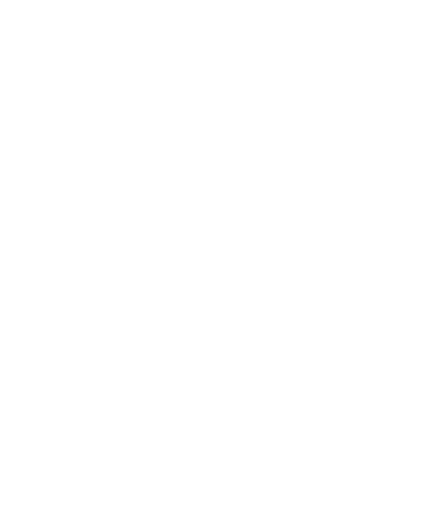
t = 0.00 s
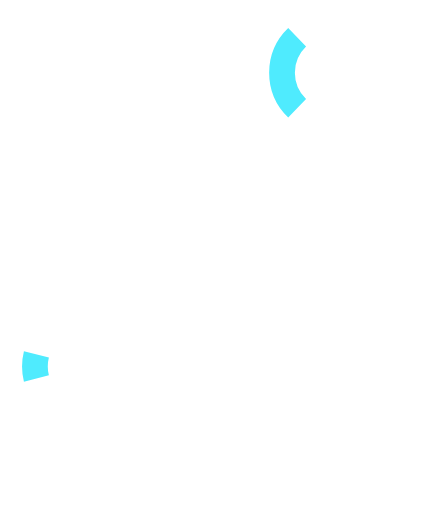
t = 0.45 s
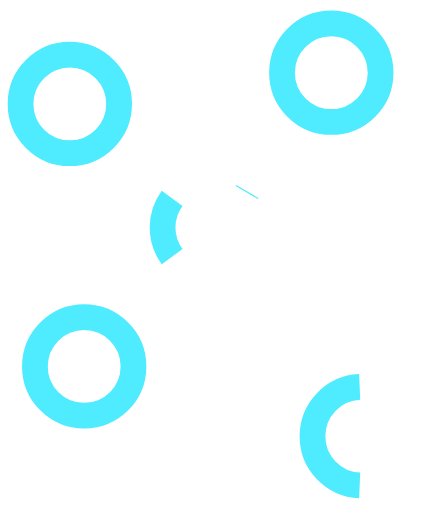
t = 0.90 s
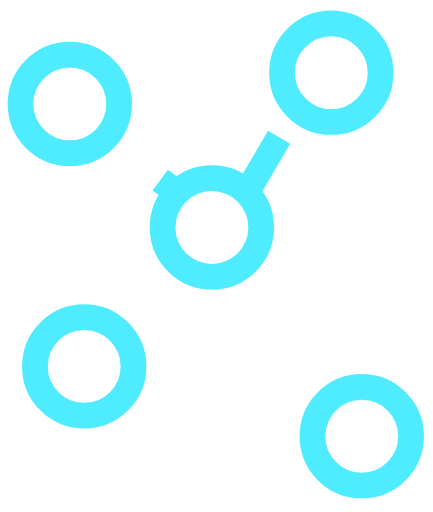
t = 1.35 s
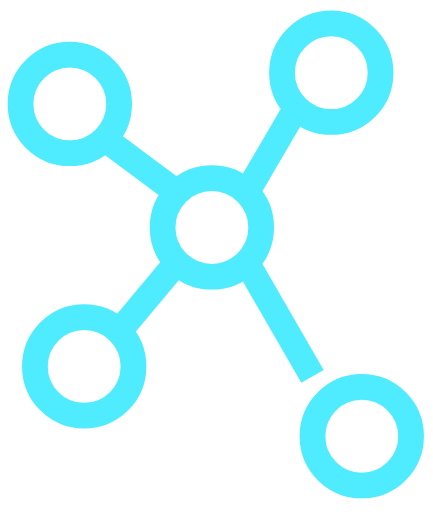
t = 1.80 s

The animated SVG that drew these frames (rendered in a browser with its animation timeline set to each time). Animation: 24 CSS @keyframes rules; one cycle of 1.80 s.

<svg version="1.1" viewBox="0.0 0.0 403.43832020997377 477.36482939632543" fill="none" stroke="none"
    stroke-linecap="square" stroke-miterlimit="10" xmlns:xlink="http://www.w3.org/1999/xlink"
    xmlns="http://www.w3.org/2000/svg" width="403.4383239746094" height="477.3648376464844">
    <style>
        .stroke-properties { stroke: rgb(79, 235, 254); stroke-width: 24.0; stroke-linejoin: round;
        stroke-linecap: butt; }
        .background { fill: #000000; fill-opacity: 0.0; }
        /***************************************************
        * Generated by SVG Artista on 7/24/2024, 12:08:31 PM
        * MIT license (https://opensource.org/licenses/MIT)
        * W. https://svgartista.net
        **************************************************/

        @-webkit-keyframes animate-svg-stroke-1 {
        0% {
        stroke-dashoffset: 1763.6063232421875px;
        stroke-dasharray: 1763.6063232421875px;
        }

        100% {
        stroke-dashoffset: 0;
        stroke-dasharray: 1763.6063232421875px;
        }
        }

        @keyframes animate-svg-stroke-1 {
        0% {
        stroke-dashoffset: 1763.6063232421875px;
        stroke-dasharray: 1763.6063232421875px;
        }

        100% {
        stroke-dashoffset: 0;
        stroke-dasharray: 1763.6063232421875px;
        }
        }

        .svg-elem-1 {
        -webkit-animation: animate-svg-stroke-1 1s cubic-bezier(0.785, 0.135, 0.15, 0.86) 0s both,
        animate-svg-fill-1 0.7s cubic-bezier(0.47, 0, 0.745, 0.715) 0.8s both;
        animation: animate-svg-stroke-1 1s cubic-bezier(0.785, 0.135, 0.15, 0.86) 0s both,
        animate-svg-fill-1 0.7s cubic-bezier(0.47, 0, 0.745, 0.715) 0.8s both;
        }

        @-webkit-keyframes animate-svg-stroke-2 {
        0% {
        stroke-dashoffset: 1763.6063232421875px;
        stroke-dasharray: 1763.6063232421875px;
        }

        100% {
        stroke-dashoffset: 0;
        stroke-dasharray: 1763.6063232421875px;
        }
        }

        @keyframes animate-svg-stroke-2 {
        0% {
        stroke-dashoffset: 1763.6063232421875px;
        stroke-dasharray: 1763.6063232421875px;
        }

        100% {
        stroke-dashoffset: 0;
        stroke-dasharray: 1763.6063232421875px;
        }
        }

        @-webkit-keyframes animate-svg-fill-2 {
        0% {
        fill: transparent;
        }

        100% {
        fill: rgb(0, 0, 0);
        }
        }

        @keyframes animate-svg-fill-2 {
        0% {
        fill: transparent;
        }

        100% {
        fill: rgb(0, 0, 0);
        }
        }

        .svg-elem-2 {
        -webkit-animation: animate-svg-stroke-2 1s cubic-bezier(0.785, 0.135, 0.15, 0.86) 0.12s
        both,
        animate-svg-fill-2 0.7s cubic-bezier(0.47, 0, 0.745, 0.715) 0.9s both;
        animation: animate-svg-stroke-2 1s cubic-bezier(0.785, 0.135, 0.15, 0.86) 0.12s both,
        animate-svg-fill-2 0.7s cubic-bezier(0.47, 0, 0.745, 0.715) 0.9s both;
        }

        @-webkit-keyframes animate-svg-stroke-3 {
        0% {
        stroke-dashoffset: 579.53125px;
        stroke-dasharray: 579.53125px;
        }

        100% {
        stroke-dashoffset: 0;
        stroke-dasharray: 579.53125px;
        }
        }

        @keyframes animate-svg-stroke-3 {
        0% {
        stroke-dashoffset: 579.53125px;
        stroke-dasharray: 579.53125px;
        }

        100% {
        stroke-dashoffset: 0;
        stroke-dasharray: 579.53125px;
        }
        }

        .svg-elem-3 {
        -webkit-animation: animate-svg-stroke-3 1s cubic-bezier(0.785, 0.135, 0.15, 0.86) 0.24s
        both,
        animate-svg-fill-3 0.7s cubic-bezier(0.47, 0, 0.745, 0.715) 1s both;
        animation: animate-svg-stroke-3 1s cubic-bezier(0.785, 0.135, 0.15, 0.86) 0.24s both,
        animate-svg-fill-3 0.7s cubic-bezier(0.47, 0, 0.745, 0.715) 1s both;
        }

        @-webkit-keyframes animate-svg-stroke-4 {
        0% {
        stroke-dashoffset: 579.5314331054688px;
        stroke-dasharray: 579.5314331054688px;
        }

        100% {
        stroke-dashoffset: 0;
        stroke-dasharray: 579.5314331054688px;
        }
        }

        @keyframes animate-svg-stroke-4 {
        0% {
        stroke-dashoffset: 579.5314331054688px;
        stroke-dasharray: 579.5314331054688px;
        }

        100% {
        stroke-dashoffset: 0;
        stroke-dasharray: 579.5314331054688px;
        }
        }

        .svg-elem-4 {
        -webkit-animation: animate-svg-stroke-4 1s cubic-bezier(0.785, 0.135, 0.15, 0.86) 0.36s
        both,
        animate-svg-fill-4 0.7s cubic-bezier(0.47, 0, 0.745, 0.715) 1.1s both;
        animation: animate-svg-stroke-4 1s cubic-bezier(0.785, 0.135, 0.15, 0.86) 0.36s both,
        animate-svg-fill-4 0.7s cubic-bezier(0.47, 0, 0.745, 0.715) 1.1s both;
        }

        @-webkit-keyframes animate-svg-stroke-5 {
        0% {
        stroke-dashoffset: 579.5305786132812px;
        stroke-dasharray: 579.5305786132812px;
        }

        100% {
        stroke-dashoffset: 0;
        stroke-dasharray: 579.5305786132812px;
        }
        }

        @keyframes animate-svg-stroke-5 {
        0% {
        stroke-dashoffset: 579.5305786132812px;
        stroke-dasharray: 579.5305786132812px;
        }

        100% {
        stroke-dashoffset: 0;
        stroke-dasharray: 579.5305786132812px;
        }
        }

        .svg-elem-5 {
        -webkit-animation: animate-svg-stroke-5 1s cubic-bezier(0.785, 0.135, 0.15, 0.86) 0.48s
        both,
        animate-svg-fill-5 0.7s cubic-bezier(0.47, 0, 0.745, 0.715) 1.2000000000000002s both;
        animation: animate-svg-stroke-5 1s cubic-bezier(0.785, 0.135, 0.15, 0.86) 0.48s both,
        animate-svg-fill-5 0.7s cubic-bezier(0.47, 0, 0.745, 0.715) 1.2000000000000002s both;
        }

        @-webkit-keyframes animate-svg-stroke-6 {
        0% {
        stroke-dashoffset: 579.53125px;
        stroke-dasharray: 579.53125px;
        }

        100% {
        stroke-dashoffset: 0;
        stroke-dasharray: 579.53125px;
        }
        }

        @keyframes animate-svg-stroke-6 {
        0% {
        stroke-dashoffset: 579.53125px;
        stroke-dasharray: 579.53125px;
        }

        100% {
        stroke-dashoffset: 0;
        stroke-dasharray: 579.53125px;
        }
        }

        .svg-elem-6 {
        -webkit-animation: animate-svg-stroke-6 1s cubic-bezier(0.785, 0.135, 0.15, 0.86) 0.6s both,
        animate-svg-fill-6 0.7s cubic-bezier(0.47, 0, 0.745, 0.715) 1.3s both;
        animation: animate-svg-stroke-6 1s cubic-bezier(0.785, 0.135, 0.15, 0.86) 0.6s both,
        animate-svg-fill-6 0.7s cubic-bezier(0.47, 0, 0.745, 0.715) 1.3s both;
        }

        @-webkit-keyframes animate-svg-stroke-7 {
        0% {
        stroke-dashoffset: 579.5313720703125px;
        stroke-dasharray: 579.5313720703125px;
        }

        100% {
        stroke-dashoffset: 0;
        stroke-dasharray: 579.5313720703125px;
        }
        }

        @keyframes animate-svg-stroke-7 {
        0% {
        stroke-dashoffset: 579.5313720703125px;
        stroke-dasharray: 579.5313720703125px;
        }

        100% {
        stroke-dashoffset: 0;
        stroke-dasharray: 579.5313720703125px;
        }
        }

        .svg-elem-7 {
        -webkit-animation: animate-svg-stroke-7 1s cubic-bezier(0.785, 0.135, 0.15, 0.86) 0.72s
        both,
        animate-svg-fill-7 0.7s cubic-bezier(0.47, 0, 0.745, 0.715) 1.4000000000000001s both;
        animation: animate-svg-stroke-7 1s cubic-bezier(0.785, 0.135, 0.15, 0.86) 0.72s both,
        animate-svg-fill-7 0.7s cubic-bezier(0.47, 0, 0.745, 0.715) 1.4000000000000001s both;
        }

        @-webkit-keyframes animate-svg-stroke-8 {
        0% {
        stroke-dashoffset: 93.86441040039062px;
        stroke-dasharray: 93.86441040039062px;
        }

        100% {
        stroke-dashoffset: 0;
        stroke-dasharray: 93.86441040039062px;
        }
        }

        @keyframes animate-svg-stroke-8 {
        0% {
        stroke-dashoffset: 93.86441040039062px;
        stroke-dasharray: 93.86441040039062px;
        }

        100% {
        stroke-dashoffset: 0;
        stroke-dasharray: 93.86441040039062px;
        }
        }

        .svg-elem-8 {
        -webkit-animation: animate-svg-stroke-8 1s cubic-bezier(0.785, 0.135, 0.15, 0.86) 0.84s
        both,
        animate-svg-fill-8 0.7s cubic-bezier(0.47, 0, 0.745, 0.715) 1.5s both;
        animation: animate-svg-stroke-8 1s cubic-bezier(0.785, 0.135, 0.15, 0.86) 0.84s both,
        animate-svg-fill-8 0.7s cubic-bezier(0.47, 0, 0.745, 0.715) 1.5s both;
        }

        @-webkit-keyframes animate-svg-stroke-9 {
        0% {
        stroke-dashoffset: 86.07627868652344px;
        stroke-dasharray: 86.07627868652344px;
        }

        100% {
        stroke-dashoffset: 0;
        stroke-dasharray: 86.07627868652344px;
        }
        }

        @keyframes animate-svg-stroke-9 {
        0% {
        stroke-dashoffset: 86.07627868652344px;
        stroke-dasharray: 86.07627868652344px;
        }

        100% {
        stroke-dashoffset: 0;
        stroke-dasharray: 86.07627868652344px;
        }
        }

        .svg-elem-9 {
        -webkit-animation: animate-svg-stroke-9 1s cubic-bezier(0.785, 0.135, 0.15, 0.86) 0.96s
        both,
        animate-svg-fill-9 0.7s cubic-bezier(0.47, 0, 0.745, 0.715) 1.6s both;
        animation: animate-svg-stroke-9 1s cubic-bezier(0.785, 0.135, 0.15, 0.86) 0.96s both,
        animate-svg-fill-9 0.7s cubic-bezier(0.47, 0, 0.745, 0.715) 1.6s both;
        }

        @-webkit-keyframes animate-svg-stroke-10 {
        0% {
        stroke-dashoffset: 86.17793273925781px;
        stroke-dasharray: 86.17793273925781px;
        }

        100% {
        stroke-dashoffset: 0;
        stroke-dasharray: 86.17793273925781px;
        }
        }

        @keyframes animate-svg-stroke-10 {
        0% {
        stroke-dashoffset: 86.17793273925781px;
        stroke-dasharray: 86.17793273925781px;
        }

        100% {
        stroke-dashoffset: 0;
        stroke-dasharray: 86.17793273925781px;
        }
        }

        .svg-elem-10 {
        -webkit-animation: animate-svg-stroke-10 1s cubic-bezier(0.785, 0.135, 0.15, 0.86) 1.08s
        both,
        animate-svg-fill-10 0.7s cubic-bezier(0.47, 0, 0.745, 0.715) 1.7000000000000002s both;
        animation: animate-svg-stroke-10 1s cubic-bezier(0.785, 0.135, 0.15, 0.86) 1.08s both,
        animate-svg-fill-10 0.7s cubic-bezier(0.47, 0, 0.745, 0.715) 1.7000000000000002s both;
        }

        @-webkit-keyframes animate-svg-stroke-11 {
        0% {
        stroke-dashoffset: 151.6554718017578px;
        stroke-dasharray: 151.6554718017578px;
        }

        100% {
        stroke-dashoffset: 0;
        stroke-dasharray: 151.6554718017578px;
        }
        }

        @keyframes animate-svg-stroke-11 {
        0% {
        stroke-dashoffset: 151.6554718017578px;
        stroke-dasharray: 151.6554718017578px;
        }

        100% {
        stroke-dashoffset: 0;
        stroke-dasharray: 151.6554718017578px;
        }
        }

        .svg-elem-11 {
        -webkit-animation: animate-svg-stroke-11 1s cubic-bezier(0.785, 0.135, 0.15, 0.86) 1.2s
        both,
        animate-svg-fill-11 0.7s cubic-bezier(0.47, 0, 0.745, 0.715) 1.8s both;
        animation: animate-svg-stroke-11 1s cubic-bezier(0.785, 0.135, 0.15, 0.86) 1.2s both,
        animate-svg-fill-11 0.7s cubic-bezier(0.47, 0, 0.745, 0.715) 1.8s both;
        }

    </style>
    <clipPath id="p.0">
        <path d="m0 0l403.43832 0l0 477.36484l-403.43832 0l0 -477.36484z" clip-rule="nonzero"
            class="svg-elem-1"></path>
    </clipPath>
    <g clip-path="url(#p.0)">
        <path class="background svg-elem-2" d="m0 0l403.43832 0l0 477.36484l-403.43832 0z"
            fill-rule="evenodd"></path>
        <!-- <path fill="#3d85c6" d="m262.80054 67.779526l0 0c0 -25.379005 20.57373 -45.952755
        45.95276 -45.952755l0 0c12.187408 0 23.875671 4.8414383 32.4935 13.459251c8.617798 8.617813
        13.4592285 20.306076 13.4592285 32.493504l0 0c0 25.379005 -20.57373 45.95276 -45.95273
        45.95276l0 0c-25.379028 0 -45.95276 -20.573753 -45.95276 -45.95276zm0 0l0 0c0 25.379005
        20.57373 45.95276 45.95276 45.95276l0 0c25.378998 0 45.95273 -20.573753 45.95273 -45.95276l0
        0c0 -25.379005 -20.57373 -45.952755 -45.95273 -45.952755l0 0c-25.379028 0 -45.95276 20.57375
        -45.95276 45.952755z" fill-rule="evenodd" /> -->
        <path class="stroke-properties svg-elem-3"
            d="m262.80054 67.779526l0 0c0 -25.379005 20.57373 -45.952755 45.95276 -45.952755l0 0c12.187408 0 23.875671 4.8414383 32.4935 13.459251c8.617798 8.617813 13.4592285 20.306076 13.4592285 32.493504l0 0c0 25.379005 -20.57373 45.95276 -45.95273 45.95276l0 0c-25.379028 0 -45.95276 -20.573753 -45.95276 -45.95276zm0 0l0 0c0 25.379005 20.57373 45.95276 45.95276 45.95276l0 0c25.378998 0 45.95273 -20.573753 45.95273 -45.95276l0 0c0 -25.379005 -20.57373 -45.952755 -45.95273 -45.952755l0 0c-25.379028 0 -45.95276 20.57375 -45.95276 45.952755z"
            fill-rule="evenodd"></path>
        <!-- <path fill="#3d85c6" d="m32.4147 341.60892l0 0c0 -25.378998 20.57375 -45.95276
        45.952755 -45.95276l0 0c12.187431 0 23.875694 4.841461 32.493507 13.459259c8.617813 8.617828
        13.459251 20.306091 13.459251 32.4935l0 0c0 25.378998 -20.573753 45.95276 -45.95276
        45.95276l0 0c-25.379005 0 -45.952755 -20.573761 -45.952755 -45.95276zm0 0l0 0c0 25.378998
        20.57375 45.95276 45.952755 45.95276l0 0c25.379005 0 45.95276 -20.573761 45.95276
        -45.95276l0 0c0 -25.378998 -20.573753 -45.95276 -45.95276 -45.95276l0 0c-25.379005 0
        -45.952755 20.573761 -45.952755 45.95276z" fill-rule="evenodd" /> -->
        <path class="stroke-properties svg-elem-4"
            d="m32.4147 341.60892l0 0c0 -25.378998 20.57375 -45.95276 45.952755 -45.95276l0 0c12.187431 0 23.875694 4.841461 32.493507 13.459259c8.617813 8.617828 13.459251 20.306091 13.459251 32.4935l0 0c0 25.378998 -20.573753 45.95276 -45.95276 45.95276l0 0c-25.379005 0 -45.952755 -20.573761 -45.952755 -45.95276zm0 0l0 0c0 25.378998 20.57375 45.95276 45.952755 45.95276l0 0c25.379005 0 45.95276 -20.573761 45.95276 -45.95276l0 0c0 -25.378998 -20.573753 -45.95276 -45.95276 -45.95276l0 0c-25.379005 0 -45.952755 20.573761 -45.952755 45.95276z"
            fill-rule="evenodd"></path>
        <!-- <path fill="#3d85c6" d="m19.010498 96.91338l0 0c0 -25.379005 20.57375 -45.952755
        45.95276 -45.952755l0 0c12.187424 0 23.875687 4.8414383 32.4935 13.459255c8.617813 8.617813
        13.459251 20.306076 13.459251 32.4935l0 0c0 25.379005 -20.573746 45.95275 -45.95275
        45.95275l0 0c-25.37901 0 -45.95276 -20.573746 -45.95276 -45.95275zm0 0l0 0c0 25.379005
        20.57375 45.95275 45.95276 45.95275l0 0c25.379005 0 45.95275 -20.573746 45.95275 -45.95275l0
        0c0 -25.379005 -20.573746 -45.952755 -45.95275 -45.952755l0 0c-25.37901 0 -45.95276 20.57375
        -45.95276 45.952755z" fill-rule="evenodd" /> -->
        <path class="stroke-properties svg-elem-5"
            d="m19.010498 96.91338l0 0c0 -25.379005 20.57375 -45.952755 45.95276 -45.952755l0 0c12.187424 0 23.875687 4.8414383 32.4935 13.459255c8.617813 8.617813 13.459251 20.306076 13.459251 32.4935l0 0c0 25.379005 -20.573746 45.95275 -45.95275 45.95275l0 0c-25.37901 0 -45.95276 -20.573746 -45.95276 -45.95275zm0 0l0 0c0 25.379005 20.57375 45.95275 45.95276 45.95275l0 0c25.379005 0 45.95275 -20.573746 45.95275 -45.95275l0 0c0 -25.379005 -20.573746 -45.952755 -45.95275 -45.952755l0 0c-25.37901 0 -45.95276 20.57375 -45.95276 45.952755z"
            fill-rule="evenodd"></path>
        <!-- <path fill="#3d85c6" d="m291.2126 406.70865l0 0c0 -25.378998 20.573761 -45.95273
        45.95276 -45.95273l0 0c12.187439 0 23.875702 4.8414307 32.49353 13.4592285c8.617798 8.617828
        13.4592285 20.306091 13.4592285 32.4935l0 0c0 25.379028 -20.57373 45.95276 -45.95276
        45.95276l0 0c-25.378998 0 -45.95276 -20.57373 -45.95276 -45.95276zm0 0l0 0c0 25.379028
        20.573761 45.95276 45.95276 45.95276l0 0c25.379028 0 45.95276 -20.57373 45.95276 -45.95276l0
        0c0 -25.378998 -20.57373 -45.95273 -45.95276 -45.95273l0 0c-25.378998 0 -45.95276 20.57373
        -45.95276 45.95273z" fill-rule="evenodd" /> -->
        <path class="stroke-properties svg-elem-6"
            d="m291.2126 406.70865l0 0c0 -25.378998 20.573761 -45.95273 45.95276 -45.95273l0 0c12.187439 0 23.875702 4.8414307 32.49353 13.4592285c8.617798 8.617828 13.4592285 20.306091 13.4592285 32.4935l0 0c0 25.379028 -20.57373 45.95276 -45.95276 45.95276l0 0c-25.378998 0 -45.95276 -20.57373 -45.95276 -45.95276zm0 0l0 0c0 25.379028 20.573761 45.95276 45.95276 45.95276l0 0c25.379028 0 45.95276 -20.57373 45.95276 -45.95276l0 0c0 -25.378998 -20.57373 -45.95273 -45.95276 -45.95273l0 0c-25.378998 0 -45.95276 20.57373 -45.95276 45.95273z"
            fill-rule="evenodd"></path>
        <!-- <path fill="#3d85c6" d="m151.46194 212.07611l0 0c0 -25.378998 20.573746 -45.95276
        45.95276 -45.95276l0 0c12.187424 0 23.875687 4.841446 32.4935 13.459259c8.617813 8.617813
        13.459244 20.306076 13.459244 32.4935l0 0c0 25.379013 -20.573746 45.95276 -45.952744
        45.95276l0 0c-25.379013 0 -45.95276 -20.573746 -45.95276 -45.95276zm0 0l0 0c0 25.379013
        20.573746 45.95276 45.95276 45.95276l0 0c25.378998 0 45.952744 -20.573746 45.952744
        -45.95276l0 0c0 -25.378998 -20.573746 -45.95276 -45.952744 -45.95276l0 0c-25.379013 0
        -45.95276 20.573761 -45.95276 45.95276z" fill-rule="evenodd" /> -->
        <path class="stroke-properties center-circle svg-elem-7"
            d="m151.46194 212.07611l0 0c0 -25.378998 20.573746 -45.95276 45.95276 -45.95276l0 0c12.187424 0 23.875687 4.841446 32.4935 13.459259c8.617813 8.617813 13.459244 20.306076 13.459244 32.4935l0 0c0 25.379013 -20.573746 45.95276 -45.952744 45.95276l0 0c-25.379013 0 -45.95276 -20.573746 -45.95276 -45.95276zm0 0l0 0c0 25.379013 20.573746 45.95276 45.95276 45.95276l0 0c25.378998 0 45.952744 -20.573746 45.952744 -45.95276l0 0c0 -25.378998 -20.573746 -45.95276 -45.952744 -45.95276l0 0c-25.379013 0 -45.95276 20.573761 -45.95276 45.95276z"
            fill-rule="evenodd"></path>
        <!-- <path fill="#000000" fill-opacity="0.0" d="m229.9082 179.58261l46.362213 -79.30709"
        fill-rule="evenodd" /> -->
        <path class="stroke-properties svg-elem-8" d="m229.9082 179.58261l46.362213 -79.30709"
            fill-rule="evenodd"></path>
        <!-- <path fill="#000000" fill-opacity="0.0" d="m164.92119 179.58261l-67.46456 -50.173233"
        fill-rule="evenodd" /> -->
        <path class="stroke-properties svg-elem-9" d="m164.92119 179.58261l-67.46456 -50.173233"
            fill-rule="evenodd"></path>
        <!-- <path fill="#000000" fill-opacity="0.0" d="m164.92119 244.56963l-54.04724 64.535416"
        fill-rule="evenodd" /> -->
        <path class="stroke-properties svg-elem-10" d="m164.92119 244.56963l-54.04724 64.535416"
            fill-rule="evenodd"></path>
        <!-- <path fill="#000000" fill-opacity="0.0" d="m229.9082 244.56963l74.77167 129.6378"
        fill-rule="evenodd" /> -->
        <path class="stroke-properties svg-elem-11" d="m229.9082 244.56963l74.77167 129.6378"
            fill-rule="evenodd"></path>
    </g>
</svg>